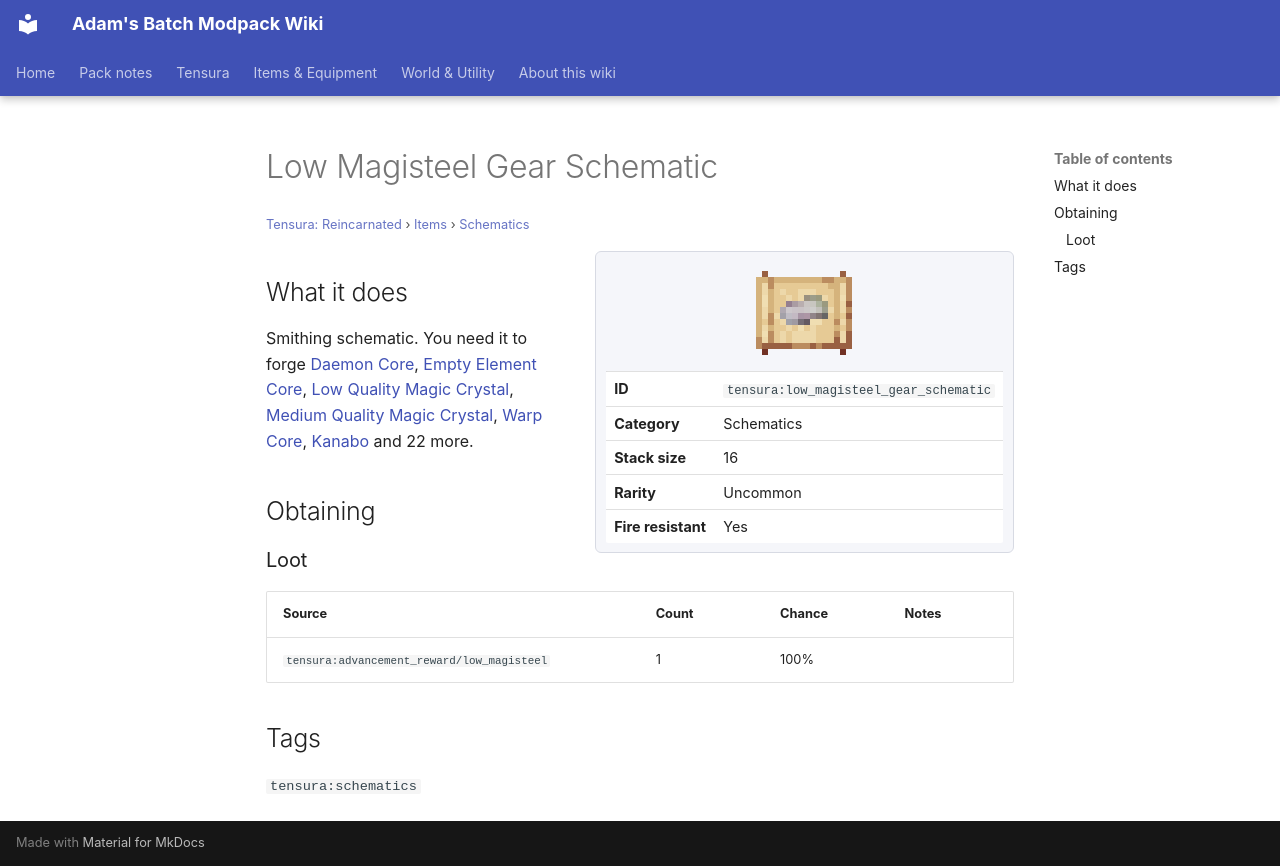

repository: Proteus-Nell/Adams-Batch-MC-Modpack-Wiki · page: tensura-reincarnated/items/schematics/low-magisteel-gear-schematic/index.html · generator: mkdocs

# Low Magisteel Gear Schematic

<small>[Tensura: Reincarnated](../../index.md) &rsaquo; [Items](../index.md) &rsaquo; [Schematics](index.md)</small>

<div class="infobox" markdown>

![Low Magisteel Gear Schematic](../../../assets/icons/tensura/item/low_magisteel_gear_schematic.png)

| | |
|---|---|
| **ID** | `tensura:low_magisteel_gear_schematic` |
| **Category** | Schematics |
| **Stack size** | 16 |
| **Rarity** | Uncommon |
| **Fire resistant** | Yes |

</div>

## What it does

Smithing schematic. You need it to forge [Daemon Core](../materials/daemon-core.md), [Empty Element Core](../miscellaneous/element-core-empty.md), [Low Quality Magic Crystal](../materials/low-quality-magic-crystal.md), [Medium Quality Magic Crystal](../materials/medium-quality-magic-crystal.md), [Warp Core](../materials/warp-core.md), [Kanabo](../weapons/kanabo.md) and 22 more.

## Obtaining

### Loot

| Source | Count | Chance | Notes |
|---|---|---|---|
| `tensura:advancement_reward/low_magisteel` | 1 | 100% |  |

## Tags

`tensura:schematics`
